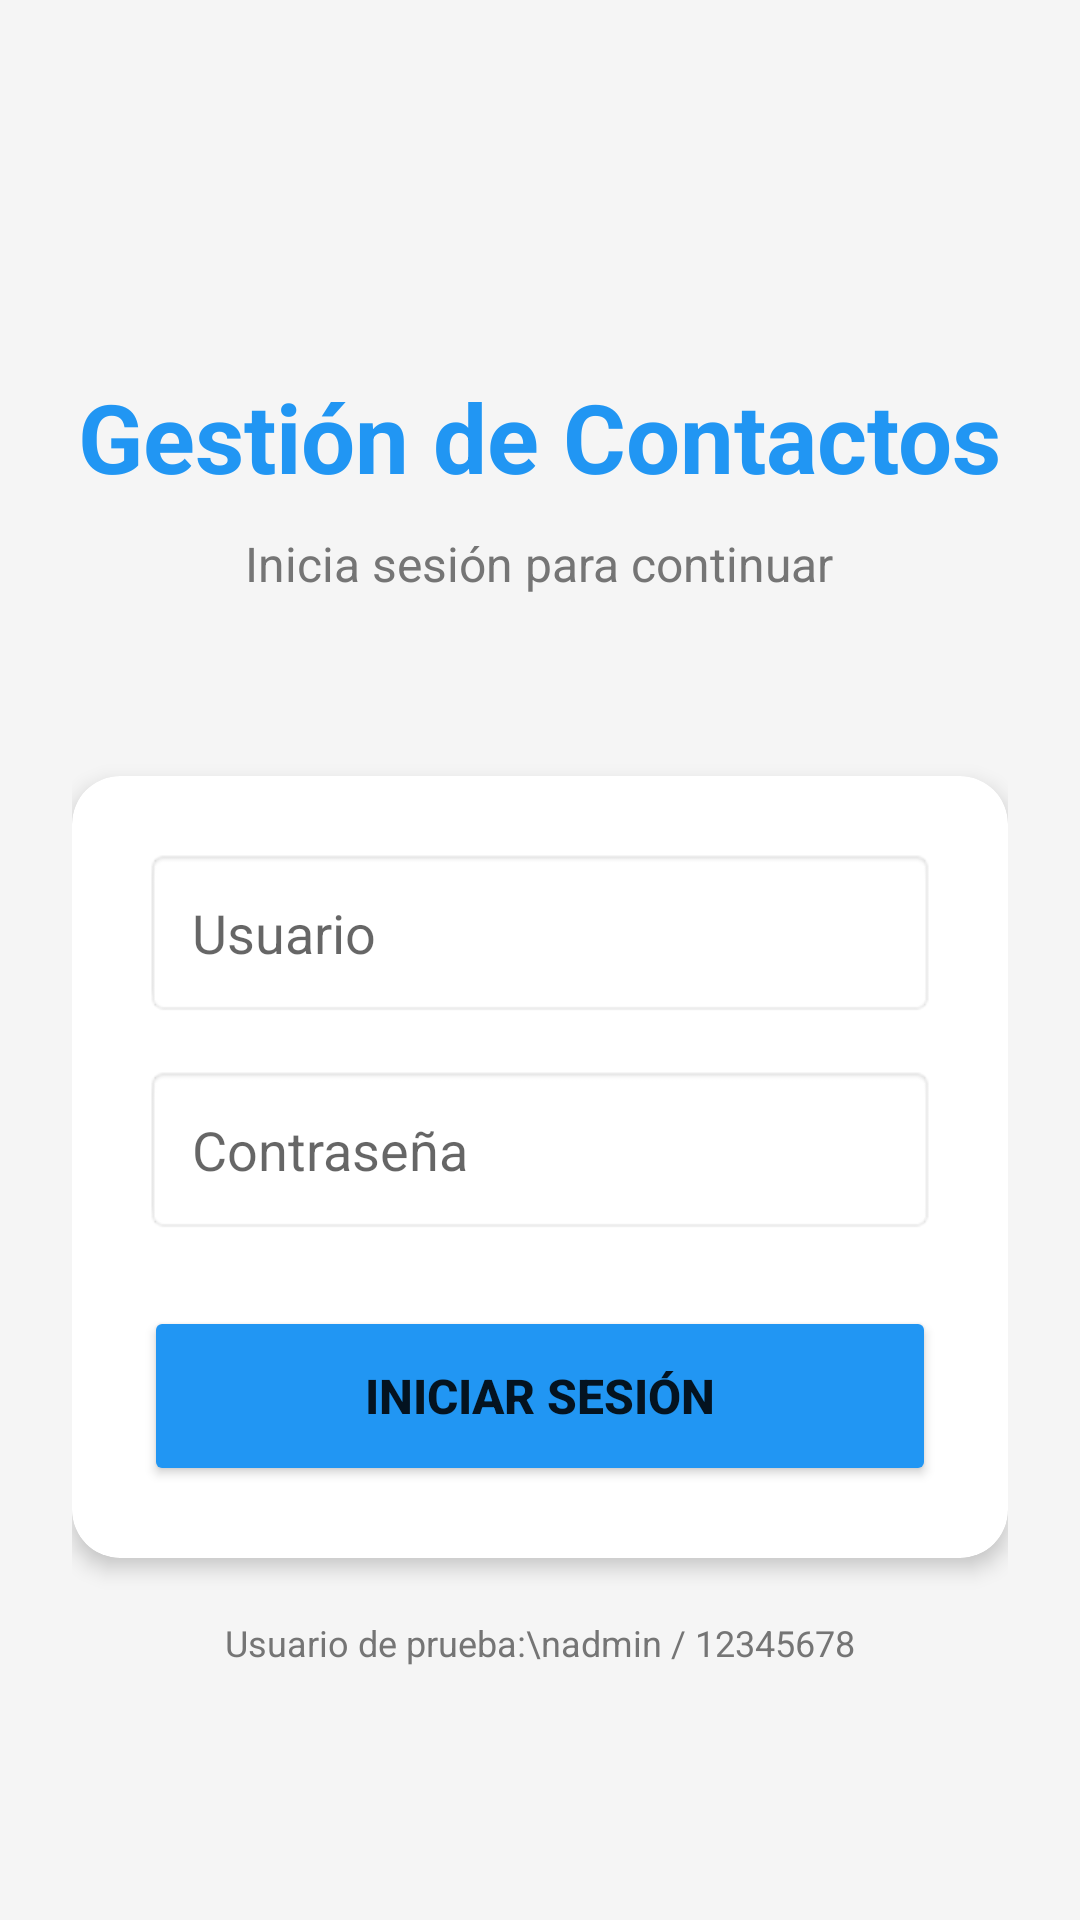

Reconstruct the res/layout file that produces this screen, plus the resources it refers to.
<!-- AndroidManifest.xml: application theme Theme.MyApplicasion -->
<!-- res/layout/activity_login_contactos.xml -->
<?xml version="1.0" encoding="utf-8"?>
<ScrollView xmlns:android="http://schemas.android.com/apk/res/android"
    xmlns:app="http://schemas.android.com/apk/res-auto"
    android:layout_width="match_parent"
    android:layout_height="match_parent"
    android:background="#F5F5F5"
    android:fillViewport="true">

    <LinearLayout
        android:layout_width="match_parent"
        android:layout_height="wrap_content"
        android:orientation="vertical"
        android:padding="24dp"
        android:gravity="center">

        
        <TextView
            android:layout_width="wrap_content"
            android:layout_height="wrap_content"
            android:text="Gestión de Contactos"
            android:textSize="32sp"
            android:textStyle="bold"
            android:textColor="#2196F3"
            android:layout_marginTop="40dp"
            android:layout_marginBottom="10dp"/>

        <TextView
            android:layout_width="wrap_content"
            android:layout_height="wrap_content"
            android:text="Inicia sesión para continuar"
            android:textSize="16sp"
            android:textColor="#757575"
            android:layout_marginBottom="40dp"/>

        
        <androidx.cardview.widget.CardView
            android:layout_width="match_parent"
            android:layout_height="wrap_content"
            android:layout_marginTop="20dp"
            app:cardCornerRadius="16dp"
            app:cardElevation="4dp">

            <LinearLayout
                android:layout_width="match_parent"
                android:layout_height="wrap_content"
                android:orientation="vertical"
                android:padding="24dp">

                
                <EditText
                    android:id="@+id/etUsuario"
                    android:layout_width="match_parent"
                    android:layout_height="wrap_content"
                    android:hint="Usuario"
                    android:inputType="text"
                    android:maxLines="1"
                    android:padding="16dp"
                    android:background="@android:drawable/editbox_background"
                    android:layout_marginBottom="16dp"/>

                
                <EditText
                    android:id="@+id/etContrasena"
                    android:layout_width="match_parent"
                    android:layout_height="wrap_content"
                    android:hint="Contraseña"
                    android:inputType="textPassword"
                    android:maxLines="1"
                    android:padding="16dp"
                    android:background="@android:drawable/editbox_background"
                    android:layout_marginBottom="24dp"/>

                
                <Button
                    android:id="@+id/btnLogin"
                    android:layout_width="match_parent"
                    android:layout_height="60dp"
                    android:text="Iniciar Sesión"
                    android:textSize="16sp"
                    android:textStyle="bold"
                    android:backgroundTint="#2196F3"
                    app:cornerRadius="12dp"/>

            </LinearLayout>
        </androidx.cardview.widget.CardView>

        
        <TextView
            android:layout_width="wrap_content"
            android:layout_height="wrap_content"
            android:text="Usuario de prueba:\nadmin / 12345678"
            android:textSize="12sp"
            android:textColor="#757575"
            android:gravity="center"
            android:layout_marginTop="20dp"/>

    </LinearLayout>
</ScrollView>
<!-- resources referenced by this layout -->
<resources>
  <style name="Theme.MyApplicasion" parent="Theme.AppCompat.Light.NoActionBar" />
</resources>
